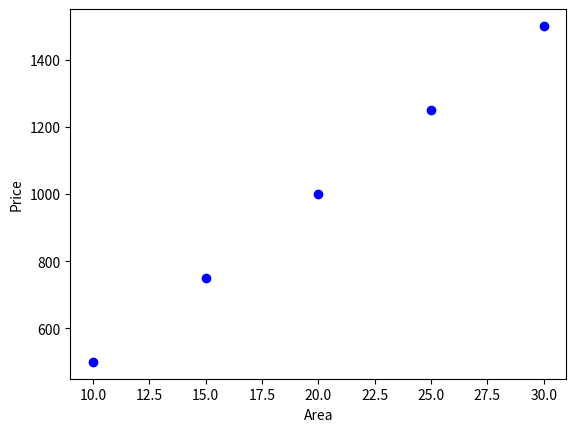

The matplotlib source for this figure:
### --- #shape (1) codes | کدهای مربوط به شکل (1) در قسمت هشتم  --- start

import matplotlib.pyplot as plt
from numpy.polynomial.polynomial import polyfit

Area = [10,15,20,25,30]
Price = [500,750,1000,1250,1500]

plt.scatter(Area, Price, color='blue')
plt.xlabel('Area')
plt.ylabel('Price')

input_size = len(Area)
x = Area
y = Price

### --- #shape (1) codes | کدهای مربوط به شکل (1) در قسمت هشتم  --- end


### --- بخش مربوط به محاسبه میانگین --- start
### --- Average calculation section --- start

input_size = len(Area)
x = Area
y = Price

def avg(avg_input):
     my_temp = 0
     for i in range (0, input_size):
          my_temp = my_temp + avg_input[i]
     return(my_temp/input_size)

avg_x = avg(x)
avg_y = avg(y)
print("Average of x: ", avg_x)
print("Average of y: ", avg_y)

### --- Average calculation section --- end
### --- بخش مربوط به محاسبه میانگین --- end


### --- بخش مربوط به محاسبه تتا1 و تتا2 در رگرسیون خطی ساده --- start
### --- Calculating theta 1 and theta 2 in simple linear regression --- start

def beta1():
     beta1_numerator = 0
     beta1_denumerator = 0
     for i in range (0, input_size):
          beta1_numerator = beta1_numerator + ((x[i] - avg_x)*(y[i] - avg_y))
          beta1_denumerator = beta1_denumerator + ((x[i] - avg_x)**2)
     return(beta1_numerator/beta1_denumerator)

print("Beta1 = ", beta1())

beta0 = avg_y - (beta1() * avg_x)
print("Beta0 = ", avg_y , "-" , "(" , beta1() , "*" , avg_x , ") =" , beta0)

### --- Calculating theta 1 and theta 2 in simple linear regression --- end
### --- بخش مربوط به محاسبه تتا1 و تتا2 در رگرسیون خطی ساده --- end
